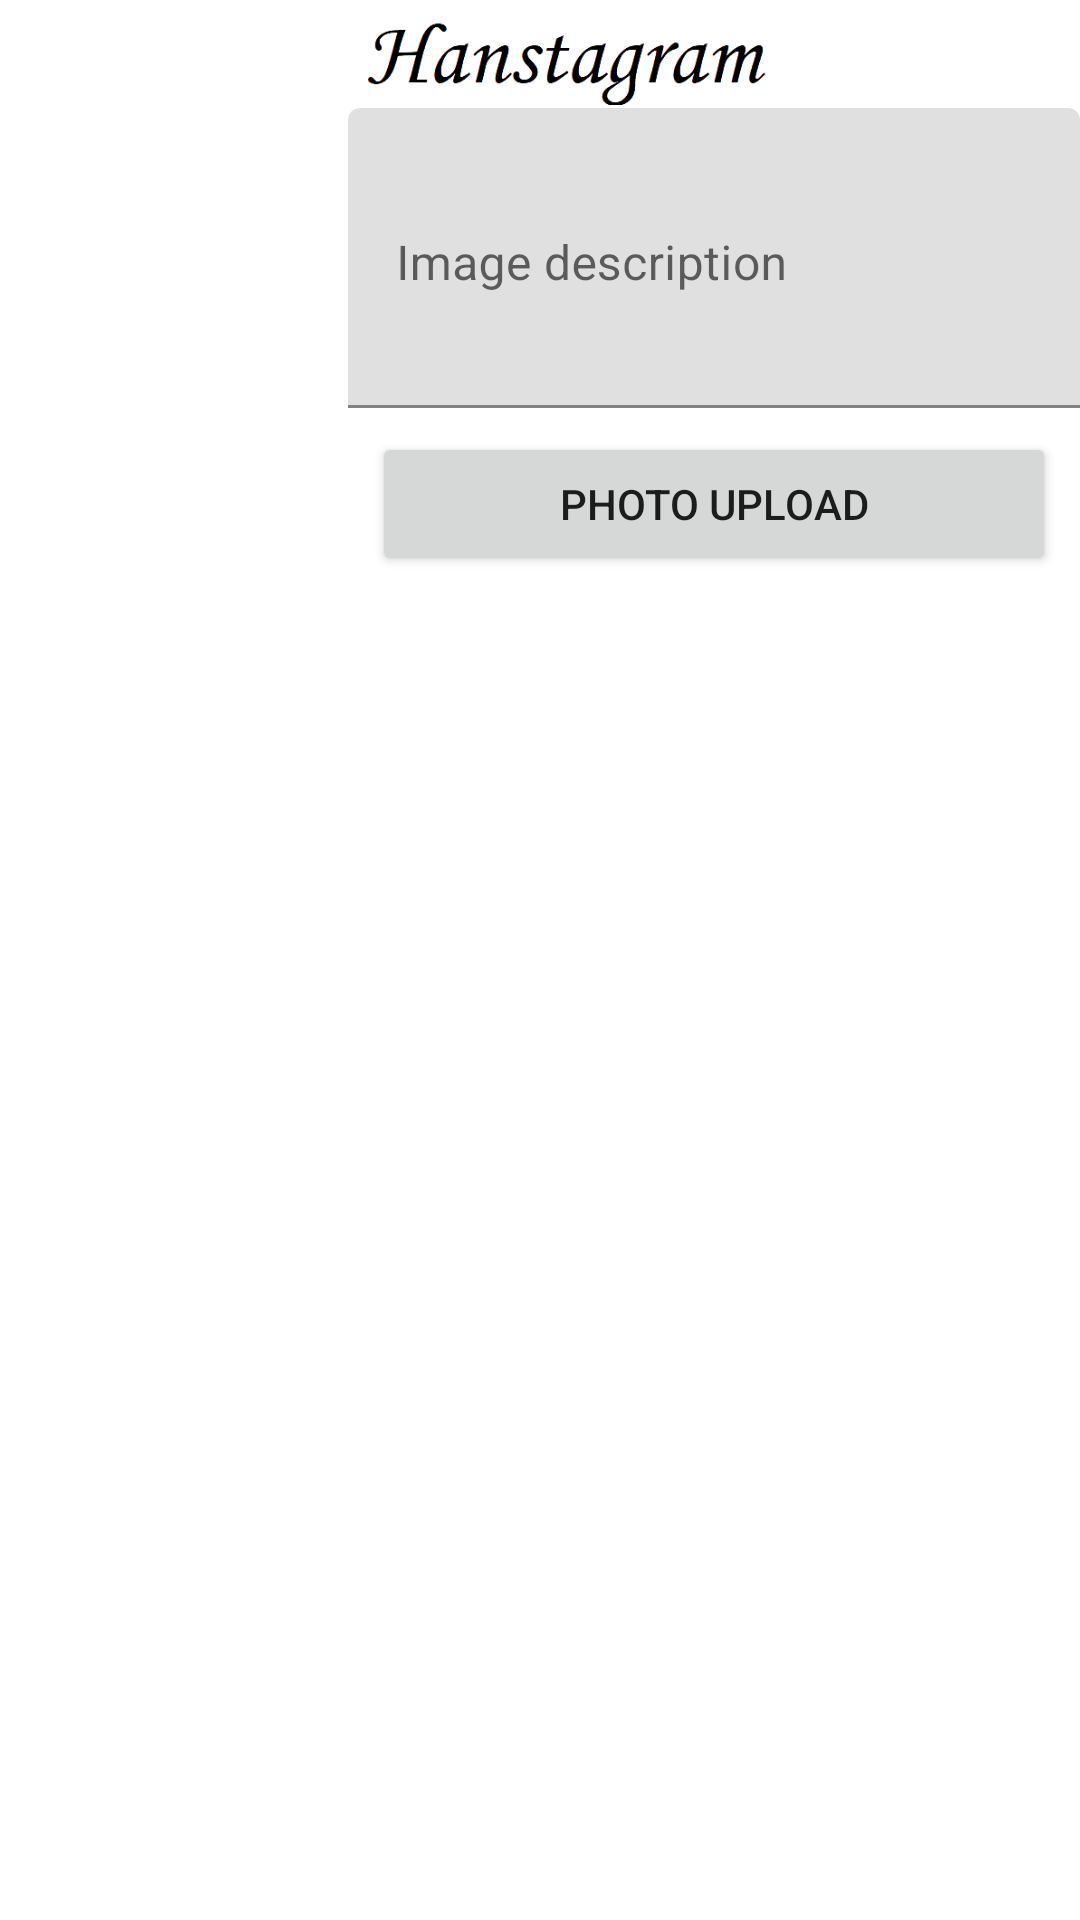

Layout XML and referenced resources for this Android screen:
<!-- AndroidManifest.xml: application theme Theme.Android_pbl_43 -->
<!-- res/layout/activity_add_photo.xml -->
<?xml version="1.0" encoding="utf-8"?>
<RelativeLayout
    xmlns:android="http://schemas.android.com/apk/res/android"
    xmlns:tools="http://schemas.android.com/tools"
    xmlns:app="http://schemas.android.com/apk/res-auto"
    android:layout_width="match_parent"
    android:layout_height="match_parent"
    tools:context=".navigation.AddPhotoActivity">

    <androidx.appcompat.widget.Toolbar
        android:id="@+id/my_toolbar"
        android:layout_width="match_parent"
        android:layout_height="35dp">
        <ImageView
            android:layout_width="match_parent"
            android:layout_height="match_parent"
            android:src="@drawable/logo_title">
        </ImageView>
    </androidx.appcompat.widget.Toolbar>
    
    <LinearLayout
        android:id="@+id/toolbar_division"
        android:background="@color/colorDivision"
        android:layout_below="@id/my_toolbar"
        android:orientation="horizontal"
        android:layout_width="match_parent"
        android:layout_height="1dp"/>

    
    <ImageView
        android:id="@+id/addphoto_image"
        android:layout_margin="8dp"
        android:layout_below="@id/toolbar_division"
        android:layout_width="100dp"
        android:layout_height="100dp"
        tools:src="@drawable/ic_account"/>

    <com.google.android.material.textfield.TextInputLayout
        android:id="@+id/editText"
        android:layout_below="@id/toolbar_division"
        android:layout_toRightOf="@id/addphoto_image"
        android:layout_width="match_parent"
        android:layout_height="wrap_content">
        <EditText
            android:id="@+id/addphoto_edit_explain"
            android:gravity="top"
            android:hint="@string/hint_image_content"
            android:layout_width="match_parent"
            android:layout_height="100dp">
        </EditText>
    </com.google.android.material.textfield.TextInputLayout>
    <Button
        android:id="@+id/addphoto_btn_upload"
        android:text="@string/upload_image"
        android:layout_toRightOf="@+id/addphoto_image"
        android:layout_below="@+id/editText"
        android:layout_width="match_parent"
        android:layout_height="wrap_content"
        android:layout_margin="8dp">
        
    </Button>
</RelativeLayout>
<!-- resources referenced by this layout -->
<resources>
  <!-- drawable logo_title: png bitmap (drawable, 11747 bytes) -->
  <string name="app_name">android_pbl_43</string>
  <string name="hint_image_content">Image description</string>
  <string name="upload_image">Photo Upload</string>
  <style name="Theme.Android_pbl_43" parent="Theme.MaterialComponents.DayNight.NoActionBar">
          
          <item name="colorPrimary">@color/purple_500</item>
          <item name="colorPrimaryVariant">@color/purple_700</item>
          <item name="colorOnPrimary">@color/white</item>
          
          <item name="colorSecondary">@color/teal_200</item>
          <item name="colorSecondaryVariant">@color/teal_700</item>
          <item name="colorOnSecondary">@color/black</item>
          
          <item name="android:statusBarColor" tools:targetApi="l">?attr/colorPrimaryVariant</item>
          
      </style>
  <!-- not gathered from this repository: default colours our renderer supplied (Android Studio template values) -->
  <color name="purple_500">#FF6200EE</color>
  <color name="purple_700">#FF3700B3</color>
  <color name="teal_200">#FF03DAC5</color>
  <color name="teal_700">#FF018786</color>
  <color name="black">#FF000000</color>
  <color name="white">#FFFFFFFF</color>
</resources>
